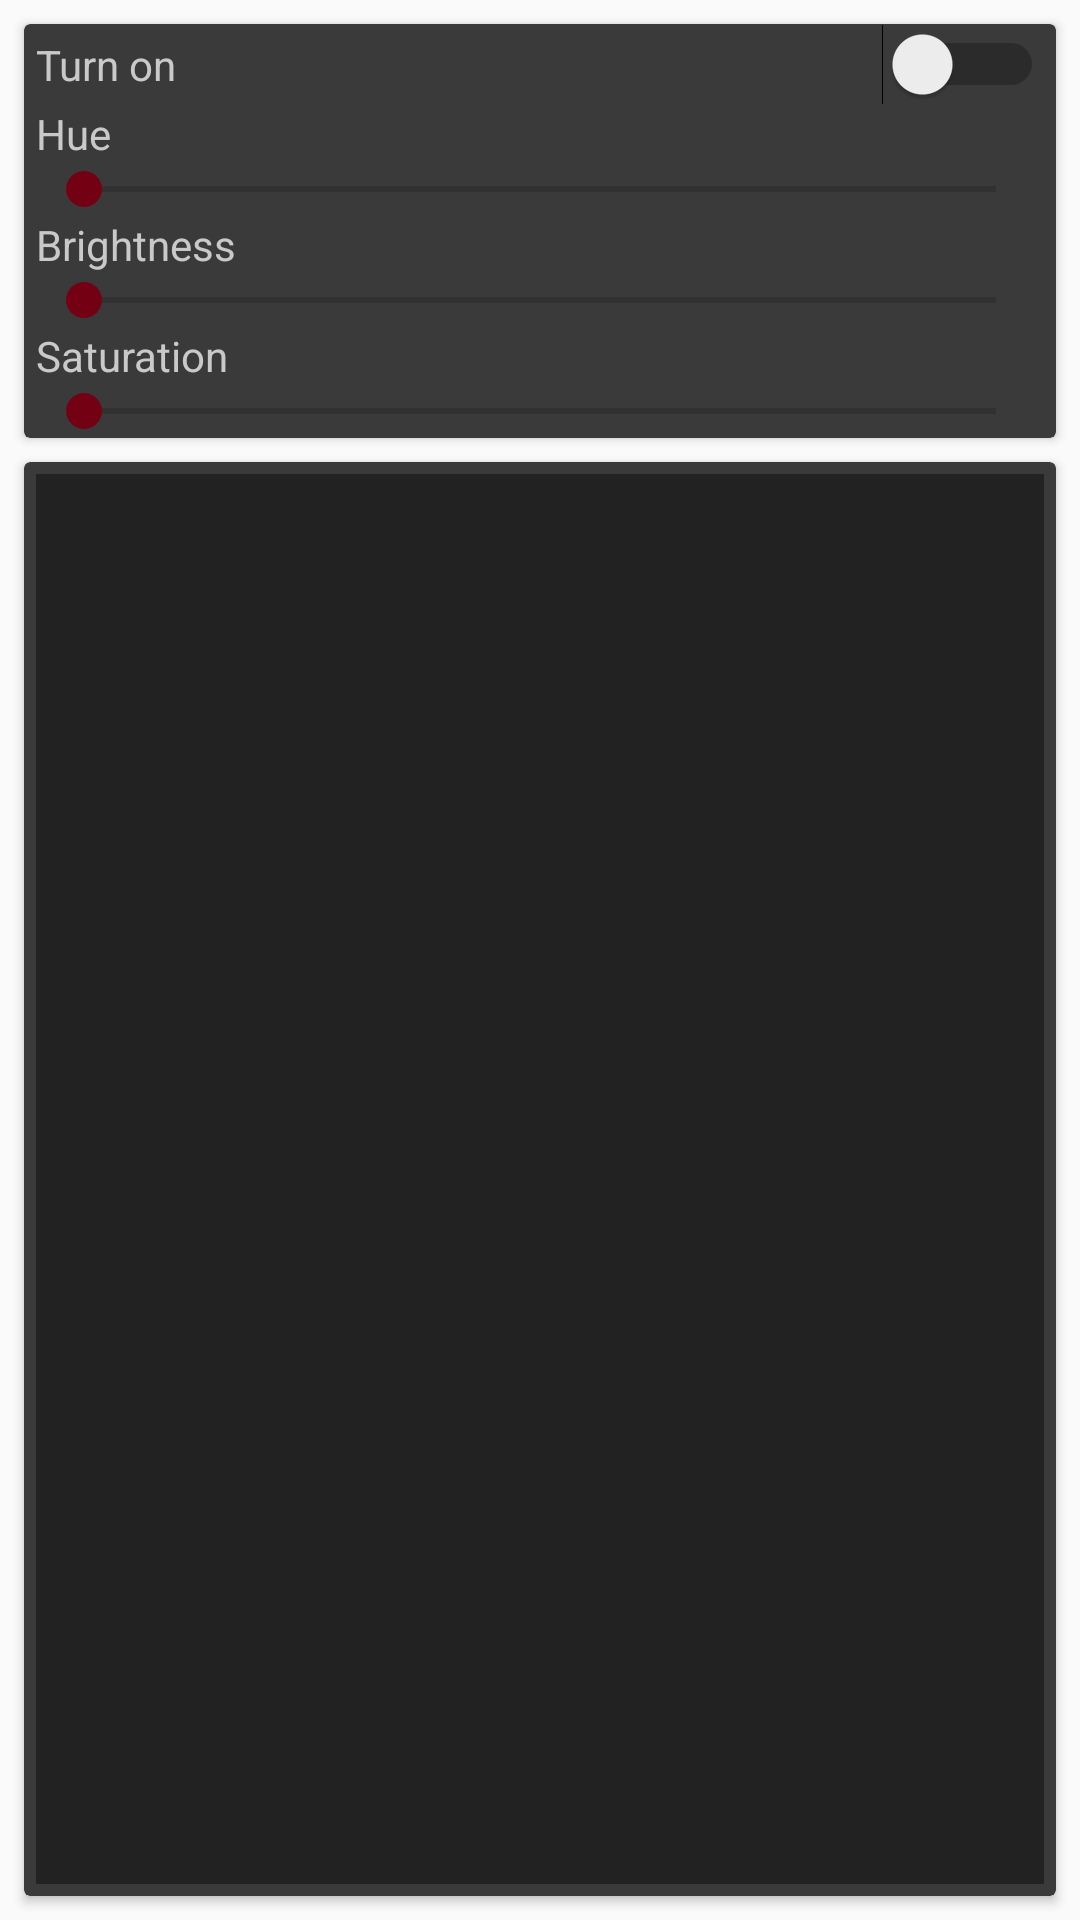

Write the Android layout XML for this screen, with the resource values it uses.
<!-- AndroidManifest.xml: application theme DarkTheme -->
<!-- res/layout/fragment_light_settings.xml -->
<?xml version="1.0" encoding="utf-8"?>
<android.support.constraint.ConstraintLayout xmlns:android="http://schemas.android.com/apk/res/android"
    xmlns:app="http://schemas.android.com/apk/res-auto"
    xmlns:tools="http://schemas.android.com/tools"
    android:id="@+id/constraintLayout"
    android:layout_width="match_parent"
    android:layout_height="match_parent"

    android:orientation="vertical"
    tools:context=".LightSettings.LightSettingsFragment">

    
    <android.support.v7.widget.CardView
        android:id="@+id/cardViewlightSettings"
        android:layout_width="0dp"
        android:layout_height="wrap_content"
        app:cardBackgroundColor="?attr/cardbackgroundcolor"
        android:layout_marginStart="8dp"
        android:layout_marginTop="8dp"
        android:layout_marginEnd="8dp"
        app:layout_constraintEnd_toEndOf="parent"
        app:layout_constraintStart_toStartOf="parent"
        app:layout_constraintTop_toTopOf="parent"
        tools:layout_conversion_absoluteHeight="138dp"
        tools:layout_conversion_absoluteWidth="395dp"
        tools:layout_conversion_wrapHeight="0"
        tools:layout_conversion_wrapWidth="1080">


        <LinearLayout
            android:layout_width="match_parent"
            android:layout_height="match_parent"
            android:orientation="vertical"
            android:paddingStart="4dp"
            android:paddingEnd="4dp">

            <Switch
                android:id="@+id/switch_onoff"
                android:layout_width="match_parent"
                android:layout_height="wrap_content"
                android:text="@string/TurnOn"
                android:textColor="?attr/textcolor"
                tools:layout_conversion_absoluteHeight="27dp"
                tools:layout_conversion_absoluteWidth="387dp"
                tools:layout_editor_absoluteX="12dp"
                tools:layout_editor_absoluteY="8dp" />

            <TextView
                android:id="@+id/text_hue"
                android:layout_width="match_parent"
                android:layout_height="wrap_content"
                android:text="@string/Hue"
                android:textColor="?attr/textcolor"
                tools:layout_conversion_absoluteHeight="19dp"
                tools:layout_conversion_absoluteWidth="387dp"
                tools:layout_editor_absoluteX="12dp"
                tools:layout_editor_absoluteY="35dp" />

            <SeekBar
                android:id="@+id/seekBar_hue"
                android:layout_width="match_parent"
                android:layout_height="wrap_content"
                android:max="65535"
                tools:layout_conversion_absoluteHeight="18dp"
                tools:layout_conversion_absoluteWidth="387dp"
                tools:layout_editor_absoluteX="12dp"
                tools:layout_editor_absoluteY="54dp" />

            <TextView
                android:id="@+id/text_brightness"
                android:layout_width="match_parent"
                android:layout_height="wrap_content"
                android:text="@string/Brightness"
                android:textColor="?attr/textcolor"
                tools:layout_conversion_absoluteHeight="19dp"
                tools:layout_conversion_absoluteWidth="387dp"
                tools:layout_editor_absoluteX="12dp"
                tools:layout_editor_absoluteY="72dp" />

            <SeekBar
                android:id="@+id/seekBar_brightness"
                android:layout_width="match_parent"
                android:layout_height="wrap_content"
                android:max="254"
                tools:layout_conversion_absoluteHeight="18dp"
                tools:layout_conversion_absoluteWidth="387dp"
                tools:layout_editor_absoluteX="12dp"
                tools:layout_editor_absoluteY="91dp" />

            <TextView
                android:id="@+id/text_saturation"
                android:layout_width="match_parent"
                android:layout_height="wrap_content"
                android:text="@string/Saturation"
                android:textColor="?attr/textcolor"
                tools:layout_conversion_absoluteHeight="19dp"
                tools:layout_conversion_absoluteWidth="387dp"
                tools:layout_editor_absoluteX="12dp"
                tools:layout_editor_absoluteY="109dp" />

            <SeekBar
                android:id="@+id/seekBar_saturation"
                android:layout_width="match_parent"
                android:layout_height="wrap_content"
                android:max="254"
                tools:layout_conversion_absoluteHeight="18dp"
                tools:layout_conversion_absoluteWidth="387dp"
                tools:layout_editor_absoluteX="12dp"
                tools:layout_editor_absoluteY="128dp" />

        </LinearLayout>


    </android.support.v7.widget.CardView>

    <android.support.v7.widget.CardView
        android:id="@+id/cardView2"
        android:layout_width="0dp"
        android:layout_height="0dp"
        android:layout_marginStart="8dp"
        android:layout_marginTop="8dp"
        android:layout_marginEnd="8dp"
        android:layout_marginBottom="8dp"
        app:cardBackgroundColor="?attr/cardbackgroundcolor"
        app:layout_constraintBottom_toBottomOf="parent"
        app:layout_constraintEnd_toEndOf="parent"
        app:layout_constraintStart_toStartOf="parent"
        app:layout_constraintTop_toBottomOf="@+id/cardViewlightSettings"
        tools:layout_conversion_absoluteHeight="586dp"
        tools:layout_conversion_absoluteWidth="411dp">

        <ImageView
            android:id="@+id/colorPreview"
            android:layout_width="match_parent"
            android:layout_height="match_parent"
            android:src="?attr/backgroundcolor"
            android:layout_marginStart="4dp"
            android:layout_marginTop="4dp"
            android:layout_marginEnd="4dp"
            android:layout_marginBottom="4dp"/>
    </android.support.v7.widget.CardView>

    <android.support.constraint.Guideline
        android:id="@+id/guideline2"
        android:layout_width="wrap_content"
        android:layout_height="wrap_content"
        android:orientation="horizontal"
        app:layout_constraintGuide_percent="0.5" />

</android.support.constraint.ConstraintLayout>
<!-- resources referenced by this layout -->
<resources>
  <string name="Brightness">Brightness</string>
  <string name="Hue">Hue</string>
  <string name="Saturation">Saturation</string>
  <string name="TurnOn">Turn on</string>
  <style name="DarkTheme" parent="Theme.AppCompat.Light.DarkActionBar">
          
          <item name="colorPrimary">@color/Darkmode_colorPrimary</item>
          <item name="backgroundcolor">@color/Darkmode_colorBackground</item>
          <item name="cardbackgroundcolor">@color/Darkmode_colorCardBackground</item>
          <item name="colorPrimaryDark">@color/Darkmode_colorPrimaryDark</item>
          <item name="colorAccent">@color/Darkmode_colorAccent</item>
          <item name="textcolor">@color/Darkmode_colorText</item>
          <item name="headertextcolor">@color/Darkmode_colorHeaderText</item>
          <item name="android:windowAnimationStyle">@style/WindowAnimationTransition</item>
      </style>
  <color name="Darkmode_colorPrimary">#2B2B2B</color>
  <color name="Darkmode_colorBackground">#222222</color>
  <color name="Darkmode_colorCardBackground">#3A3A3A</color>
  <color name="Darkmode_colorPrimaryDark">#25272E</color>
  <color name="Darkmode_colorAccent">#740013</color>
  <color name="Darkmode_colorText">#C9C9C9</color>
  <color name="Darkmode_colorHeaderText">#A0A0A0</color>
  <style name="WindowAnimationTransition">
  
          <item name="android:windowEnterAnimation">@android:anim/fade_in</item>
          <item name="android:windowExitAnimation">@android:anim/fade_out</item>
  
      </style>
</resources>
